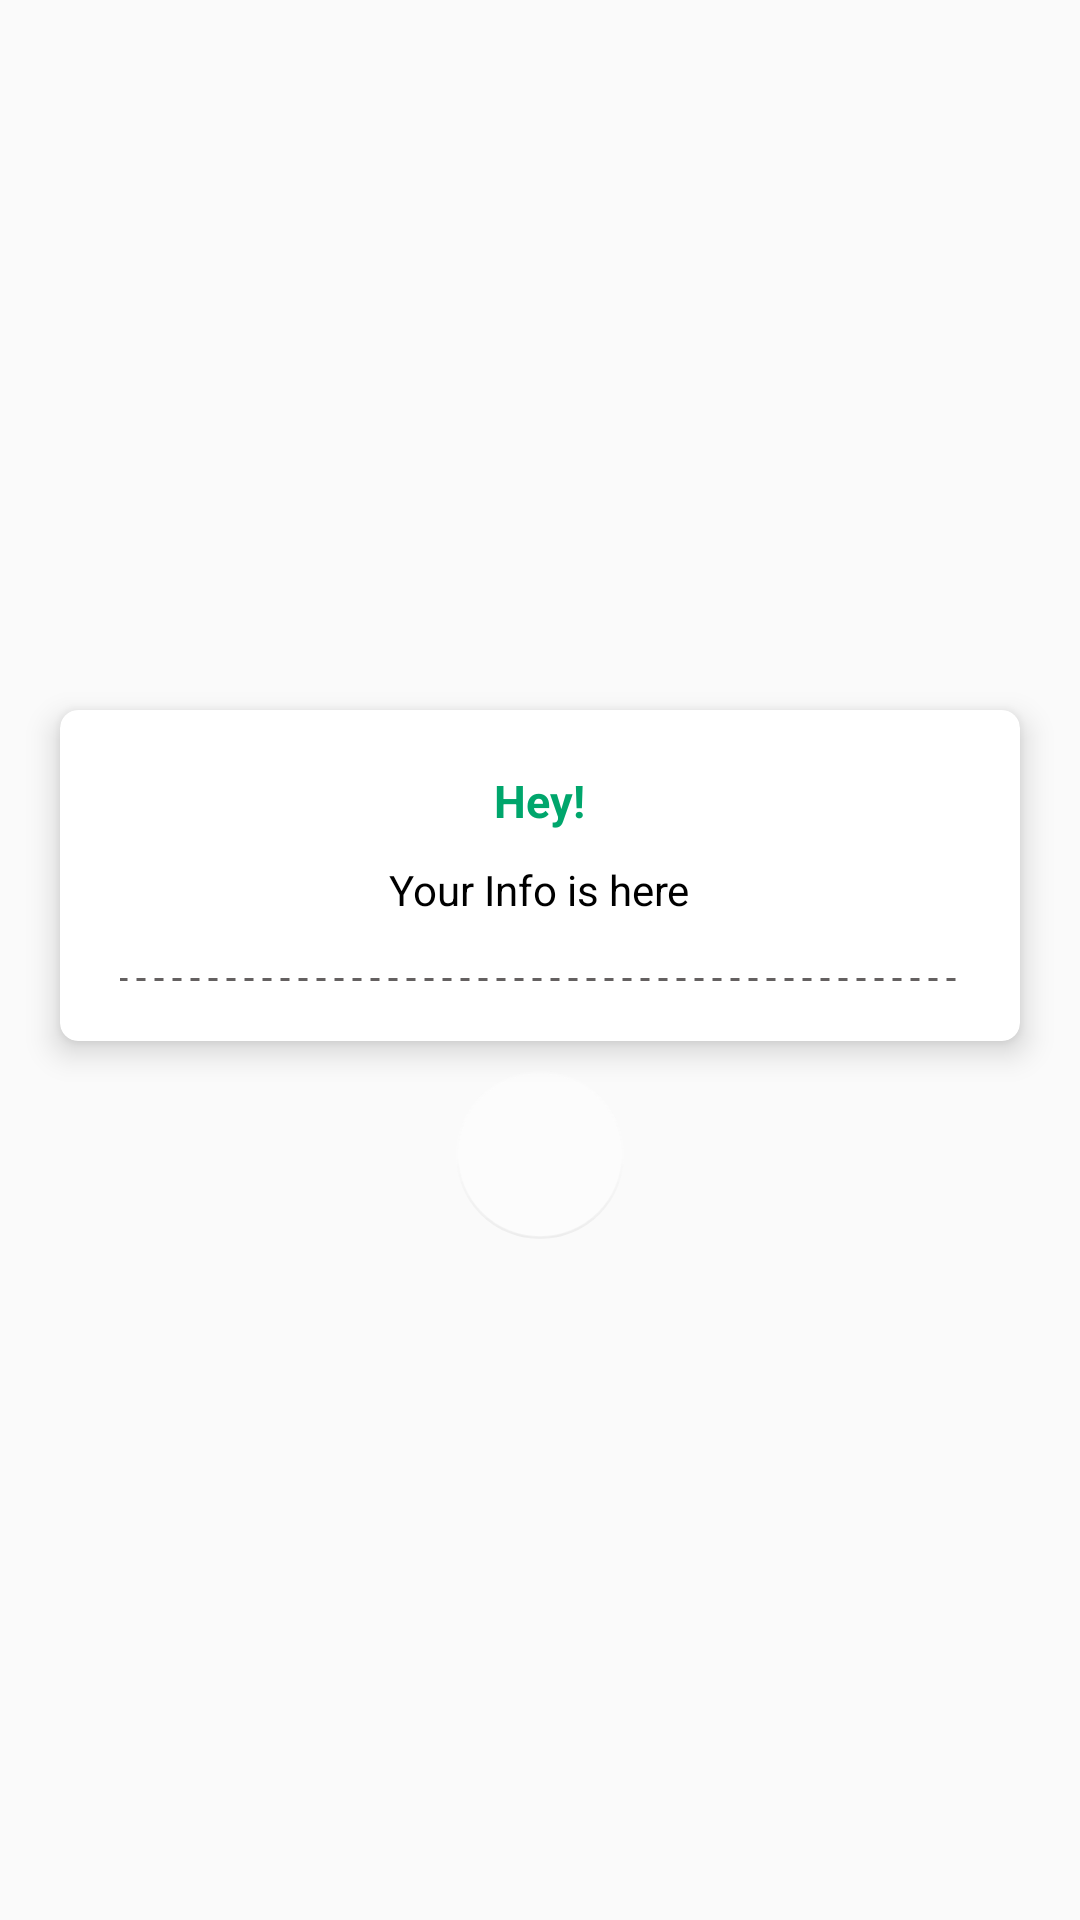

Android layout source for this screen:
<!-- AndroidManifest.xml: application theme AppTheme -->
<!-- res/layout/dialog_info.xml -->
<?xml version="1.0" encoding="utf-8"?>
<RelativeLayout xmlns:android="http://schemas.android.com/apk/res/android"
    xmlns:app="http://schemas.android.com/apk/res-auto"
    xmlns:tools="http://schemas.android.com/tools"
    android:layout_width="match_parent"
    android:layout_height="match_parent">

    <LinearLayout
        android:layout_width="match_parent"
        android:layout_height="wrap_content"
        android:layout_centerInParent="true"
        android:gravity="center"
        android:orientation="vertical"
        android:paddingTop="@dimen/spacing_large">

        <androidx.cardview.widget.CardView
            android:layout_width="320dp"
            android:layout_height="0dp"
            android:layout_margin="@dimen/dp10"
            android:layout_weight="1"
            android:visibility="visible"
            app:cardCornerRadius="6dp"
            app:cardElevation="6dp">

            <androidx.core.widget.NestedScrollView
                android:layout_width="match_parent"
                android:layout_height="wrap_content">

                <LinearLayout
                    android:layout_width="match_parent"
                    android:layout_height="wrap_content"
                    android:gravity="center_horizontal"
                    android:orientation="vertical"
                    android:padding="@dimen/dp10">

                    <TextView
                        android:id="@+id/name"
                        android:layout_width="wrap_content"
                        android:layout_height="wrap_content"
                        android:layout_marginTop="@dimen/spacing_middle"
                        android:gravity="center_vertical"
                        android:text="Hey!"
                        android:textColor="@color/colorPrimary"
                        android:textSize="@dimen/dp15"
                        android:textStyle="bold" />

                    <TextView
                        android:id="@+id/address"
                        android:layout_width="wrap_content"
                        android:layout_height="wrap_content"
                        android:layout_marginTop="@dimen/dp10"
                        android:layout_marginBottom="@dimen/spacing_middle"
                        android:gravity="center_vertical"
                        android:text="Your Info is here"
                        android:textAppearance="@style/Base.TextAppearance.AppCompat.Small"
                        android:textColor="@color/black" />

                    <View
                        android:layout_width="match_parent"
                        android:layout_height="1dp"
                        android:layout_margin="@dimen/spacing_middle"
                        android:background="@drawable/line_dash_grey_20" />


                    <LinearLayout
                        android:layout_width="match_parent"
                        android:layout_height="wrap_content"
                        android:orientation="horizontal"
                        android:visibility="gone">

                        <androidx.cardview.widget.CardView
                            android:layout_width="match_parent"
                            android:layout_height="wrap_content"
                            android:layout_marginTop="@dimen/spacing_mlarge"
                            android:layout_marginRight="@dimen/dp10"
                            android:layout_weight="1"
                            app:cardCornerRadius="6dp"
                            app:cardElevation="0dp">

                            <LinearLayout
                                android:id="@+id/book_later"
                                android:layout_width="match_parent"
                                android:layout_height="wrap_content"
                                android:gravity="center_vertical"
                                android:orientation="horizontal"
                                android:paddingLeft="@dimen/spacing_middle"
                                android:paddingTop="@dimen/spacing_large"
                                android:paddingRight="@dimen/spacing_middle"
                                android:paddingBottom="@dimen/spacing_large">


                                <LinearLayout
                                    android:layout_width="0dp"
                                    android:layout_height="wrap_content"
                                    android:layout_weight="1"
                                    android:orientation="vertical">

                                    <TextView
                                        android:layout_width="wrap_content"
                                        android:layout_height="wrap_content"
                                        android:layout_gravity="center_horizontal"
                                        android:gravity="center_vertical"
                                        android:text="Book Later"
                                        android:textAppearance="@style/Base.TextAppearance.AppCompat.Subhead"
                                        android:textColor="@color/grey_80"
                                        android:textStyle="bold" />

                                </LinearLayout>

                            </LinearLayout>

                        </androidx.cardview.widget.CardView>


                    </LinearLayout>
                </LinearLayout>

            </androidx.core.widget.NestedScrollView>

        </androidx.cardview.widget.CardView>

        <com.google.android.material.floatingactionbutton.FloatingActionButton
            android:id="@+id/fab"
            android:layout_width="wrap_content"
            android:layout_height="wrap_content"
            android:layout_marginBottom="@dimen/spacing_large"
            app:backgroundTint="@color/overlay_light_30"
            app:elevation="0dp"
            app:fabSize="normal"
            app:srcCompat="@drawable/close">

        </com.google.android.material.floatingactionbutton.FloatingActionButton>

    </LinearLayout>

</RelativeLayout>
<!-- resources referenced by this layout -->
<resources>
  <color name="black">#000000</color>
  <color name="colorPrimary">#00A66C</color>
  <color name="grey_80">#37474F</color>
  <color name="overlay_light_30">#4DFFFFFF</color>
  <dimen name="dp10">10dp</dimen>
  
  
      //new from my side
  <dimen name="dp15">15dp</dimen>
  <dimen name="spacing_large">15dp</dimen>
  <dimen name="spacing_middle">10dp</dimen>
  <dimen name="spacing_mlarge">20dp</dimen>
  <!-- drawable line_dash_grey_20 (drawable) -->
  <?xml version="1.0" encoding="utf-8"?>
  <layer-list xmlns:android="http://schemas.android.com/apk/res/android">
      <item
          android:bottom="-1dp"
          android:left="-1dp"
          android:right="-1dp"
          android:top="0dp">
  
          <shape android:shape="rectangle">
              <stroke
                  android:width="1dp"
                  android:color="@color/light_gray"
                  android:dashGap="3dp"
                  android:dashWidth="3dp" />
  
              <solid android:color="@android:color/transparent" />
  
              <padding
                  android:bottom="10dp"
                  android:left="10dp"
                  android:right="10dp"
                  android:top="10dp" />
          </shape>
      </item>
  </layer-list>
  <style name="AppTheme" parent="Theme.AppCompat.Light.NoActionBar">
          
          <item name="colorPrimary">@color/colorPrimary</item>
          <item name="colorPrimaryDark">@color/colorPrimaryDark</item>
          <item name="colorAccent">@color/colorAccent</item>
  
      </style>
  <color name="light_gray">#646060</color>
  <color name="colorPrimaryDark">#00A66C</color>
  <color name="colorAccent">#59C36A</color>
</resources>
